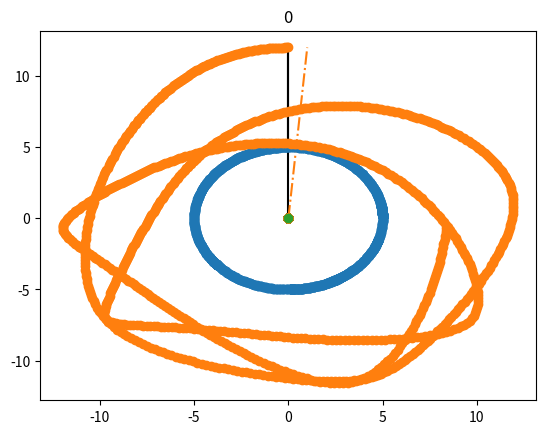

Reproduce this figure in Python. (Note: this script raises an exception after producing the figure.)
import random
import numpy as np
from matplotlib import pyplot as plt
from matplotlib import animation
import math

# Graphical comparison of the differences in motion caused by subtle differences in starting parameters
#
# --------------------------------------------------------------------------
#
# next_state: returns a updated state using Runge Kutta
# diff_state: returns the difference in state objects, using differential equations
# update: produces a plot of several pendulums at a time step
#
# --------------------------------------------------------------------------
#
# Change Variation:
# line 157
# [State(pos_x,pos_y,[t1,t2],[o1,o2],[m1,m2],[l1 + random.random(),l2 + random.random()]) for i in range(dimension)]
# Move the addition of the random values (between 0 -> 1), to other parameters

def next_state(state, h):
    k1 = diff_value(state)
    k2 = diff_value(state + (k1*(h/2)))
    k3 = diff_value(state + (k2*(h/2)))
    k4 = diff_value(state + (k3*h))

    delta = (k1 + k2*2 + k3*2 + k4)*(h/6)

    state = state + delta

    return state

def diff_value(state):
    temp = np.zeros(len(state))

    t1, t2 = state[0], state[1]
    o1, o2 = state[2], state[3]

    m1, m2 = state[4], state[5]
    l1, l2 = state[6], state[7]

    g = 9.807

    a = -g*(2*m1 + m2)*math.sin(t1) - m2*g*math.sin(t1 - 2*t2) - 2*math.sin(t1 - t2)*m2*((o2**2)*l2 + (o1**2)*l1*math.cos(t1 - t2))
    b = l1*(2*m1 + m2 - m2*math.cos(2*t1 - 2*t2))

    temp[2] = a/b
    temp[0] = state[2]

    a = 2*math.sin(t1 - t2)*((o1**2)*l1*(m1 + m2) + g*(m1 + m2)*math.cos(t1) + (o2**2)*l2*m2*math.cos(t1 - t2))
    b = l2*(2*m1 + m2 - m2*math.cos(2*t1 - 2*t2))

    temp[3] = a/b
    temp[1] = state[3]

    return temp

def update(num, arguments, ax, x, y):
    val1 = max(0, num - 300)
    val2 = max(0, num - 1000)

    ax.set_title(num)

    for (dot1, dot2, line3, line4, trail6), i in zip(arguments, range(len(arguments))):
        dot1.set_data(x[num, 0, i], y[num, 0, i])
        dot2.set_data(x[num, 1, i], y[num, 1, i])

        line3.set_data([0, x[num, 0, i]], [0, y[num, 0, i]])
        line4.set_data([x[num, 0, i], x[num, 1, i]], [y[num, 0, i], y[num, 1, i]])

        # trail5.set_data(x[val1:num, 0, i], y[val1:num, 0, i])
        trail6.set_data(x[val2:num, 1, i], y[val2:num, 1, i])

size = 1000
skip = 100
dimension = 1

x_matrix = np.zeros(shape = (size*skip, 2, dimension))
y_matrix = np.zeros(shape = (size*skip, 2, dimension))

t1, t2 = 1, 1
o1, o2 = 0.7, 0
m1, m2 = 1, 1.5
l1, l2 = 5, 7

vector = np.zeros((dimension, 8))

for i in range(dimension):
    vector[i, :] = t1*math.pi, t2*math.pi, o1 + 0.5*random.random(), o2 + 0.5*random.random(), m1, m2, l1, l2

for i in range(size*skip):
    for j in range(dimension):
        if i%skip == 0:
            x1 = math.sin(vector[j, 0])*vector[j, 6]
            y1 = -math.cos(vector[j, 0])*vector[j, 6]

            x_matrix[i//skip, :, j] = [x1, x1 + vector[j, 7]*math.sin(vector[j, 1])]
            y_matrix[i//skip, :, j] = [y1, y1 - vector[j, 7]*math.cos(vector[j, 1])]

        vector[j, :] = next_state(vector[j, :], 0.0001)

fig = plt.figure()
ax = fig.add_subplot()

x = x_matrix
y = y_matrix

arguments = []

for i in range(dimension):
    line3, = ax.plot([0, x[0, 1, i]], [0, y[0, 1, i]], '-', color = "#000000")
    line4, = ax.plot([x[0, 0, i], x[0, 1, i]], [y[0, 0, i], y[0, 1, i]], '-', color = "#000000")

    # trail5, = ax.plot([x[0, 0, i], y[0, 0, i]], '-', color = "#1f77b4")
    trail6, = ax.plot([x[0, 1, i], y[0, 1, i]], '-.', color = "#ff7f0e")

    dot1, = ax.plot(x[:, 0, i], y[:, 0, i], 'o', color = "#1f77b4")
    dot2, = ax.plot(x[:, 1, i], y[:, 1, i], 'o', color = "#ff7f0e")

    arguments.append((dot1, dot2, line3, line4, trail6))

dot, = ax.plot(0, 0, 'o', color = "#2ca02c")

ani = animation.FuncAnimation(fig, update, size, fargs=(arguments, ax, x, y), interval = 1)

ani.save("animation4.mp4", fps=120, dpi=300)
# plt.show()